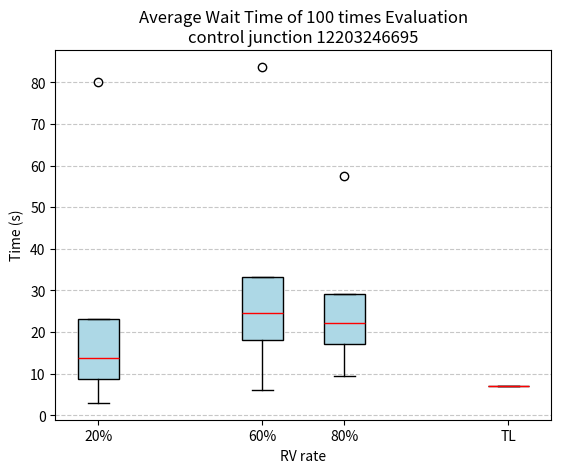

Reproduce this figure in Python.
import matplotlib.pyplot as plt

# 数据
data_20 = {
    "Minimum": 2.9915821428571427,
    "Q1": 8.625665313852814,
    "Median": 13.84178013618326,
    "Q3": 23.11536380772006,
    "Maximum": 79.93873187229437
}

data_60 = {
    "Minimum": 5.982695274170274,
    "Q1": 18.000965755772004,
    "Median": 24.698835790945168,
    "Q3": 33.24061631493507,
    "Maximum": 83.67951968836985
}

data_80 = {
    "Minimum": 9.496094660894661,
    "Q1": 17.23777956349206,
    "Median": 22.149869016053394,
    "Q3": 29.229318215118216,
    "Maximum": 57.45423483764859
}

# 构造箱线图数据
box_data = [
    [data_20["Minimum"], data_20["Q1"], data_20["Median"], data_20["Q3"], data_20["Maximum"]],
    [data_60["Minimum"], data_60["Q1"], data_60["Median"], data_60["Q3"], data_60["Maximum"]],
    [data_80["Minimum"], data_80["Q1"], data_80["Median"], data_80["Q3"], data_80["Maximum"]]
]

# 添加固定值数据
fixed_value = 7.17

# 更新箱线图数据
box_data.append([fixed_value])  # 固定值作为独立数据点

# 绘制箱线图
fig, ax = plt.subplots()
ax.boxplot(box_data, vert=True, positions=[20, 60, 80, 120], widths=10, patch_artist=True,
           boxprops=dict(facecolor="lightblue"), medianprops=dict(color="red"))

# boxplot = ax.boxplot(box_data, vert=True, positions=[20, 60, 80, 100], widths=10, patch_artist=True,
#                      boxprops=dict(facecolor="lightblue"), medianprops=dict(color="red"),
#                      flierprops=dict(marker='.'))

# 设置标题和轴标签
plt.title("Average Wait Time of 100 times Evaluation\ncontrol junction 12203246695")
plt.xlabel("RV rate")
plt.ylabel("Time (s)")
plt.xticks([20, 60, 80, 120], ["20%", "60%", "80%", "TL"])
plt.grid(axis="y", linestyle="--", alpha=0.7)

# 显示图形
plt.show()